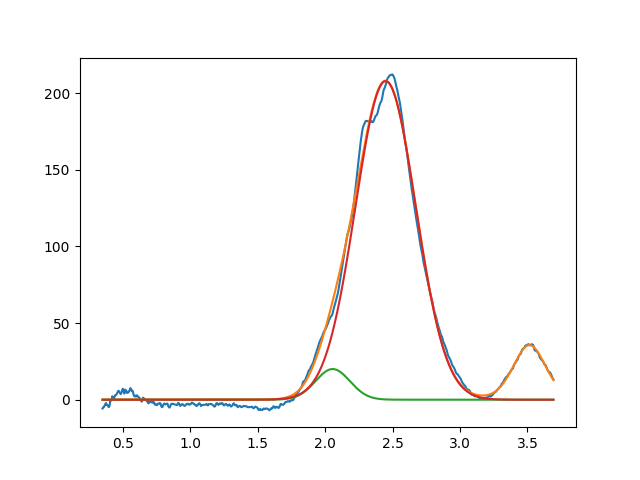

Data behind this chart, as committed beside it:
2.055879672979902484e+00, 2.000000000000000355e+01, 2.999999999999999334e-01, 9.999999999999998890e-01
2.448574925261852275e+00, 2.078318166916807854e+02, 5.260536749060268358e-01, 9.999999999999998890e-01
3.515031658685186411e+00, 3.562965887957821565e+01, 2.876827140633914093e-01, 7.925317558137456864e-01
